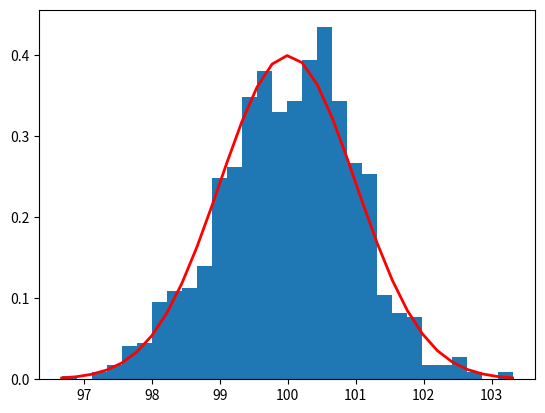

Here is the Python script that generated this plot:
import matplotlib.pyplot as plt
import numpy as np

mu, sigma = 100, 1
s = np.random.normal(mu, sigma, 1000)

print(abs(mu-np.mean(s)))

print(abs(sigma-np.std(s, ddof=1)))


count, bins, ignored = plt.hist(s, 30, density=True)

plt.plot(bins, 1/(sigma * np.sqrt(2 * np.pi)) *
               np.exp( - (bins - mu)**2 / (2 * sigma**2) ),
         linewidth=2, color='r')
plt.show()